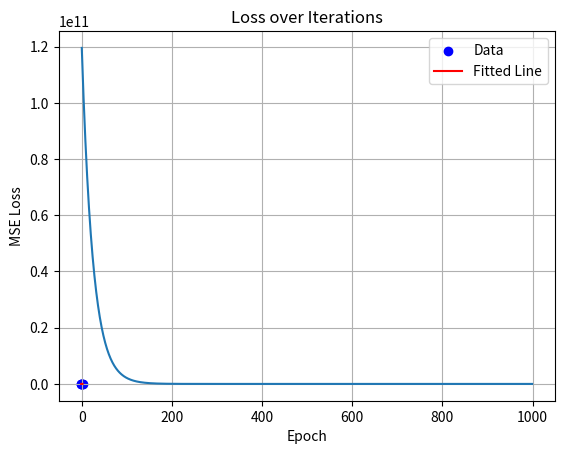

Recreate this plot in Python.
import numpy as np
import matplotlib.pyplot as plt

# Sample data (Area vs Price)
X = np.array([1500, 1600, 1700, 1800, 2000])
y = np.array([300000, 320000, 340000, 360000, 400000])

# Normalize features (optional but helpful)
X = (X - X.mean()) / X.std()

# Initialize parameters
m = 0  # slope
c = 0  # intercept

# Hyperparameters
learning_rate = 0.01
epochs = 1000
n = len(X)

# Loss function history
loss_history = []

# Gradient descent loop
for i in range(epochs):
    y_pred = m * X + c
    error = y - y_pred
    
    # Mean Squared Error
    loss = (error ** 2).mean()
    loss_history.append(loss)
    
    # Gradients
    dm = (-2/n) * sum(X * error)
    dc = (-2/n) * sum(error)
    
    # Update parameters
    m = m - learning_rate * dm
    c = c - learning_rate * dc

# Final model
print(f"Final slope (m): {m:.3f}")
print(f"Final intercept (c): {c:.3f}")

# Plot
plt.scatter(X, y, color='blue', label='Data')
plt.plot(X, m * X + c, color='red', label='Fitted Line')
plt.title('Manual Linear Regression with Gradient Descent')
plt.legend()
plt.grid(True)
plt.show()

# Plot loss
plt.plot(loss_history)
plt.title('Loss over Iterations')
plt.xlabel('Epoch')
plt.ylabel('MSE Loss')
plt.grid(True)
plt.show()
